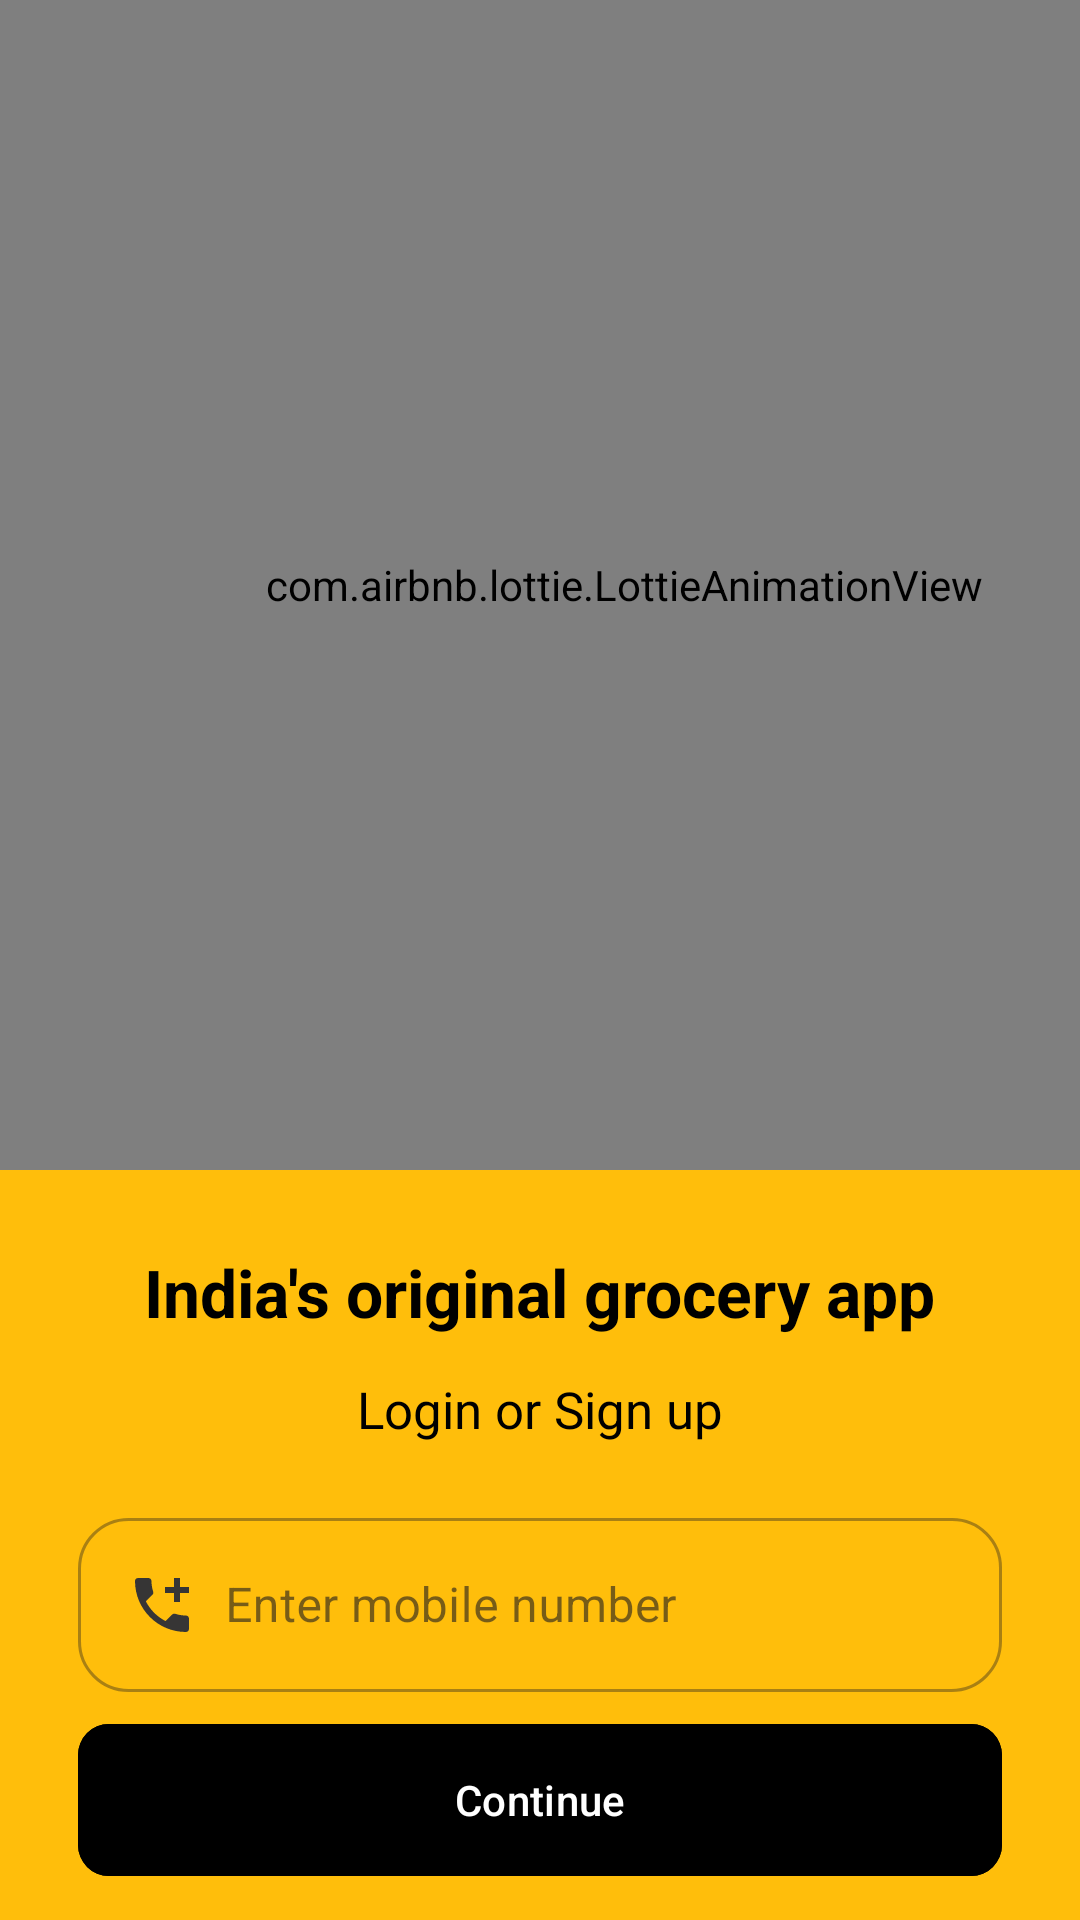

Produce the Android XML layout that renders to this screen, including the resource entries it uses.
<!-- AndroidManifest.xml: application theme Theme.Blinkit -->
<!-- res/layout/fragment_sign_in.xml -->
<?xml version="1.0" encoding="utf-8"?>
<LinearLayout xmlns:android="http://schemas.android.com/apk/res/android"
    xmlns:tools="http://schemas.android.com/tools"
    android:layout_width="match_parent"
    android:layout_height="match_parent"
    android:background="@color/diyaFlame"
    xmlns:app="http://schemas.android.com/apk/res-auto"
   android:orientation="vertical"

    tools:context=".auth.SignInFragment">

    <ScrollView
        android:layout_width="match_parent"
        android:layout_height="match_parent">
        <LinearLayout
            android:layout_width="match_parent"
            android:layout_height="match_parent"
            android:orientation="vertical"
            >


            <com.airbnb.lottie.LottieAnimationView
                android:layout_width="416.00dp"
                android:layout_height="390.00dp"
                android:id="@+id/ivLoginImage"
                app:lottie_rawRes="@raw/blinkit"
                app:lottie_autoPlay="true"
                app:lottie_loop="true"/>
            <com.airbnb.lottie.LottieAnimationView
                android:layout_width="65dp"
                android:layout_height="@dimen/_50sdp"
                android:layout_gravity="center"
                android:layout_marginTop="13dp"
                android:backgroundTint="@color/diya"
                app:lottie_rawRes="@raw/blinkit"
                app:lottie_autoPlay="true"
                app:lottie_loop="true"/>







            <TextView
                android:layout_width="wrap_content"
                android:layout_height="wrap_content"
                android:layout_gravity="center"
                android:textColor="@color/black"
                android:layout_marginTop="13dp"
                android:text="India's original grocery app"
                android:textStyle="bold"
                android:textSize="22.10sp"/>
            <TextView
                android:layout_width="wrap_content"
                android:layout_height="wrap_content"
                android:layout_gravity="center"
                android:textColor="@color/black"
                android:layout_marginTop="13dp"
                android:text="Login or Sign up"
                android:textSize="16.90sp"/>

            <com.google.android.material.textfield.TextInputLayout
                android:layout_width="match_parent"
                android:layout_height="wrap_content"
                style="@style/Widget.MaterialComponents.TextInputLayout.OutlinedBox"
                android:layout_marginHorizontal="26dp"
                android:layout_marginTop="19.50dp"
                app:boxCornerRadiusBottomEnd="16.90dp"
                app:boxCornerRadiusTopStart="16.90dp"
                app:boxCornerRadiusBottomStart="16.90dp"
                app:boxCornerRadiusTopEnd="16.60dp"
                app:endIconMode="clear_text">

                <com.google.android.material.textfield.TextInputEditText
                    android:layout_width="match_parent"
                    android:layout_height="wrap_content"
                    android:id="@+id/etUserNumber"
                    android:drawableStart="@drawable/baseline_add_call_24"
                    android:textColorHint="@color/diyaGrey"
                    android:hint="Enter mobile number"
                    android:drawablePadding="9.10dp"
                    android:inputType="number"/>

            </com.google.android.material.textfield.TextInputLayout>

            <com.google.android.material.button.MaterialButton
                android:layout_width="match_parent"
                android:layout_height="58.58dp"
                android:layout_gravity="center"
                android:id="@+id/btnContinue"
                android:layout_marginHorizontal="26dp"
                android:layout_marginTop="6.50dp"
                android:backgroundTint="@color/black"
                android:text="Continue"
                android:textColor="#ffff"
                android:textAllCaps="false"
                app:cornerRadius="10.40dp"/>


        </LinearLayout>


    </ScrollView>


</LinearLayout>
<!-- resources referenced by this layout -->
<resources>
  <color name="black">#FF000000</color>
  <color name="diya">#ffbe0b</color>
  <color name="diyaFlame">#ffbe0b</color>
  <color name="diyaGrey">#808080</color>
  <!-- drawable baseline_add_call_24 (drawable) -->
  <vector android:height="24dp" android:tint="#363535"
      android:viewportHeight="24" android:viewportWidth="24"
      android:width="24dp" xmlns:android="http://schemas.android.com/apk/res/android">
      <path android:fillColor="@android:color/white" android:pathData="M20,15.5c-1.25,0 -2.45,-0.2 -3.57,-0.57 -0.35,-0.11 -0.74,-0.03 -1.02,0.24l-2.2,2.2c-2.83,-1.44 -5.15,-3.75 -6.59,-6.59l2.2,-2.21c0.28,-0.26 0.36,-0.65 0.25,-1C8.7,6.45 8.5,5.25 8.5,4c0,-0.55 -0.45,-1 -1,-1H4c-0.55,0 -1,0.45 -1,1 0,9.39 7.61,17 17,17 0.55,0 1,-0.45 1,-1v-3.5c0,-0.55 -0.45,-1 -1,-1zM21,6h-3V3h-2v3h-3v2h3v3h2V8h3z"/>
  </vector>
  <style name="Theme.Blinkit" parent="Base.Theme.Blinkit" />
  <style name="Base.Theme.Blinkit" parent="Theme.Material3.DayNight.NoActionBar">
          
          
      </style>
</resources>
